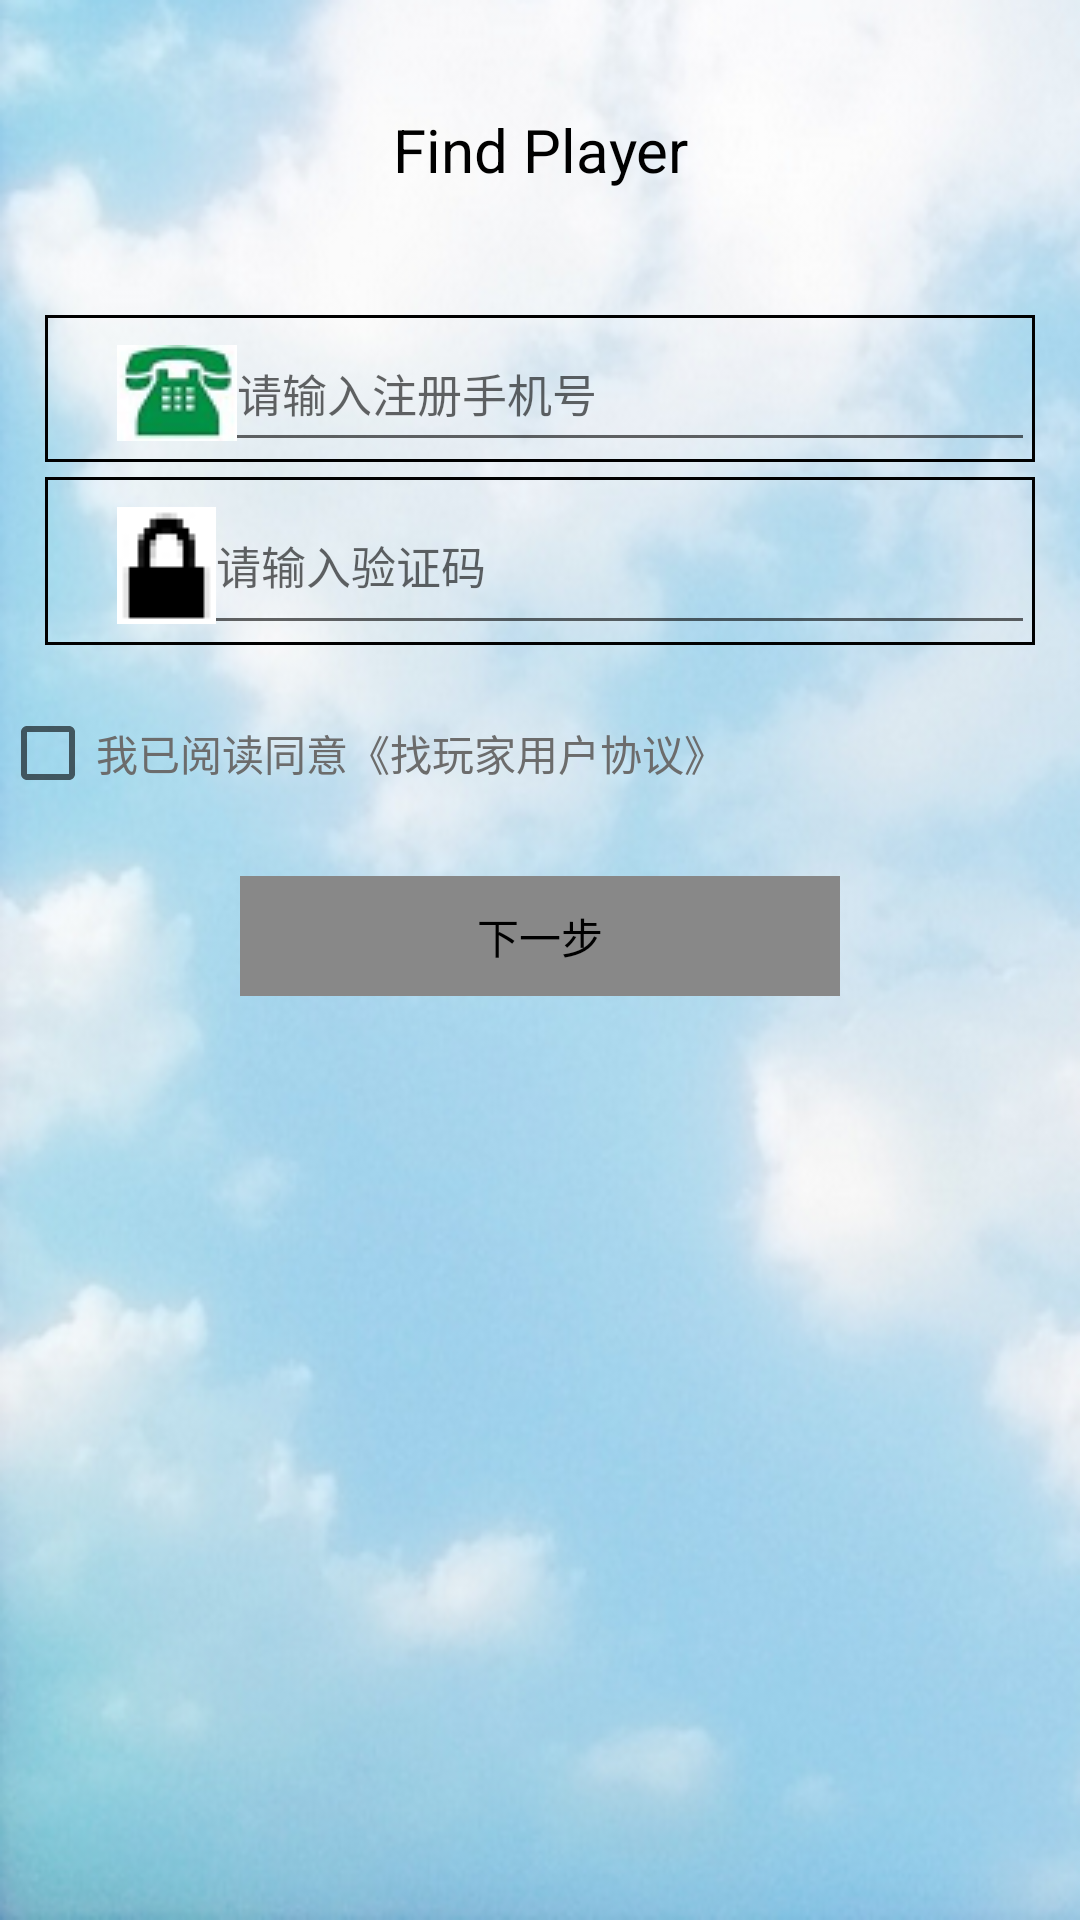

This screen was rendered from an Android layout file. Write that file and the resources it references.
<!-- AndroidManifest.xml: application theme AppTheme -->
<!-- res/layout/activity_registe.xml -->
<LinearLayout xmlns:android="http://schemas.android.com/apk/res/android"
    xmlns:tools="http://schemas.android.com/tools"
    
    android:layout_width="fill_parent"
    android:layout_height="fill_parent"
    android:background="@drawable/bg" 
    android:orientation="vertical">
    
   <TextView 
       android:id="@+id/reg_title"
       android:layout_width="wrap_content"
       android:layout_height="100dp"
       android:gravity="center"
       android:layout_gravity="center"
       android:text="@string/app_name"
       android:textColor="#000"
       android:textSize="20sp"/>
    
    <RelativeLayout
        android:id="@+id/reg_keyElement"
        android:layout_width="330dp"
        android:layout_height="wrap_content"
        android:layout_gravity="center">
        <RelativeLayout
            android:id="@+id/reg_accountInput"
            android:layout_width="wrap_content"
            android:layout_height="wrap_content"
            android:layout_marginTop="5dp"
            android:background="@drawable/setbar_bg"
            android:clickable="true"
            android:gravity="center_vertical">
            
            <EditText
                android:id="@+id/reg_accountEdit"
                android:layout_width="fill_parent"
                android:layout_height="wrap_content"
                android:layout_centerVertical="true"
                android:layout_marginLeft="20dip"
                android:digits="1234567890."
                android:drawableLeft="@drawable/phone"
                android:drawableStart="@drawable/phone"
                
                android:hint="@string/type_account"
                android:textSize="15sp"/> 
        </RelativeLayout>

        <RelativeLayout
            android:id="@+id/reg_pwInput"
            android:layout_width="fill_parent"
            android:layout_height="wrap_content"
            android:layout_below="@+id/reg_accountInput"
            android:layout_marginTop="5dp"
            android:background="@drawable/setbar_bg"
            android:clickable="true"
            android:gravity="center_vertical">
              
            <EditText 
                android:id="@+id/reg_pwdEdit"
                android:layout_width="fill_parent"
                android:layout_height="wrap_content"
                android:layout_centerVertical="true"
                android:layout_marginLeft="20dip"
                android:drawableLeft="@drawable/lock"
                android:drawableStart="@drawable/lock"
                
                android:hint="@string/type_identify_code"
                android:textSize="15sp"/>
        </RelativeLayout>
        
    </RelativeLayout>

       <LinearLayout 
		android:layout_width="fill_parent" 
		android:layout_height="wrap_content" 
		android:layout_marginTop="20dip"
		android:gravity="center"> 
		<CheckBox 
		android:id="@+id/reg_checkBox" 
		android:layout_width="wrap_content" 
		android:layout_height="wrap_content"/> 
		
		<TextView
        android:id="@+id/reg_agree_contract"
        android:layout_width="wrap_content"
        android:layout_height="wrap_content"
        android:layout_weight="1" 
        android:text="@string/agree_state"
        android:textColor="#6C6C6C"/>
	</LinearLayout> 
	
    <LinearLayout
        android:id="@+id/reg_btns"
        android:layout_width="fill_parent"
        android:layout_height="wrap_content"
        android:layout_marginTop="20dip"
        android:gravity="center_vertical"
        android:orientation="vertical" >

        <Button
            android:id="@+id/reg_nextStepBtn"
            android:layout_width="200dp"
            android:layout_height="40dp"
            android:layout_marginTop="5dp"
            android:layout_gravity="center"
            android:background="@color/gray"
            android:text="@string/nextStep"
            android:textColor="#000" 
            android:enabled="false"/>
    </LinearLayout>
 
</LinearLayout>
<!-- resources referenced by this layout -->
<resources>
  <color name="gray">#ff888888</color>
  <!-- drawable bg: png bitmap (drawable, 190889 bytes) -->
  <!-- drawable lock: png bitmap (drawable, 486 bytes) -->
  <!-- drawable phone: png bitmap (drawable, 3513 bytes) -->
  <!-- drawable setbar_bg (drawable) -->
  <?xml version="1.0" encoding="UTF-8"?>
  <shape xmlns:android="http://schemas.android.com/apk/res/android">
      <solid android:color="#00000000"/>
      <stroke android:width="1dip" android:color="#000" />
      
  </shape>
  <string name="agree_state">我已阅读同意《"找玩家"用户协议》</string>
  <string name="app_name">Find Player</string>
  <string name="nextStep">下一步</string>
  <string name="type_account">请输入注册手机号</string>
  <string name="type_identify_code">请输入验证码</string>
  <style name="AppTheme" parent="Theme.AppCompat.Light.DarkActionBar">
          
          <item name="colorPrimary">@color/colorPrimary</item>
          <item name="colorPrimaryDark">@color/colorPrimaryDark</item>
          <item name="colorAccent">@color/colorAccent</item>
      </style>
  <color name="colorPrimary">#3F51B5</color>
  <color name="colorPrimaryDark">#303F9F</color>
  <color name="colorAccent">#3D3D3D</color>
</resources>
